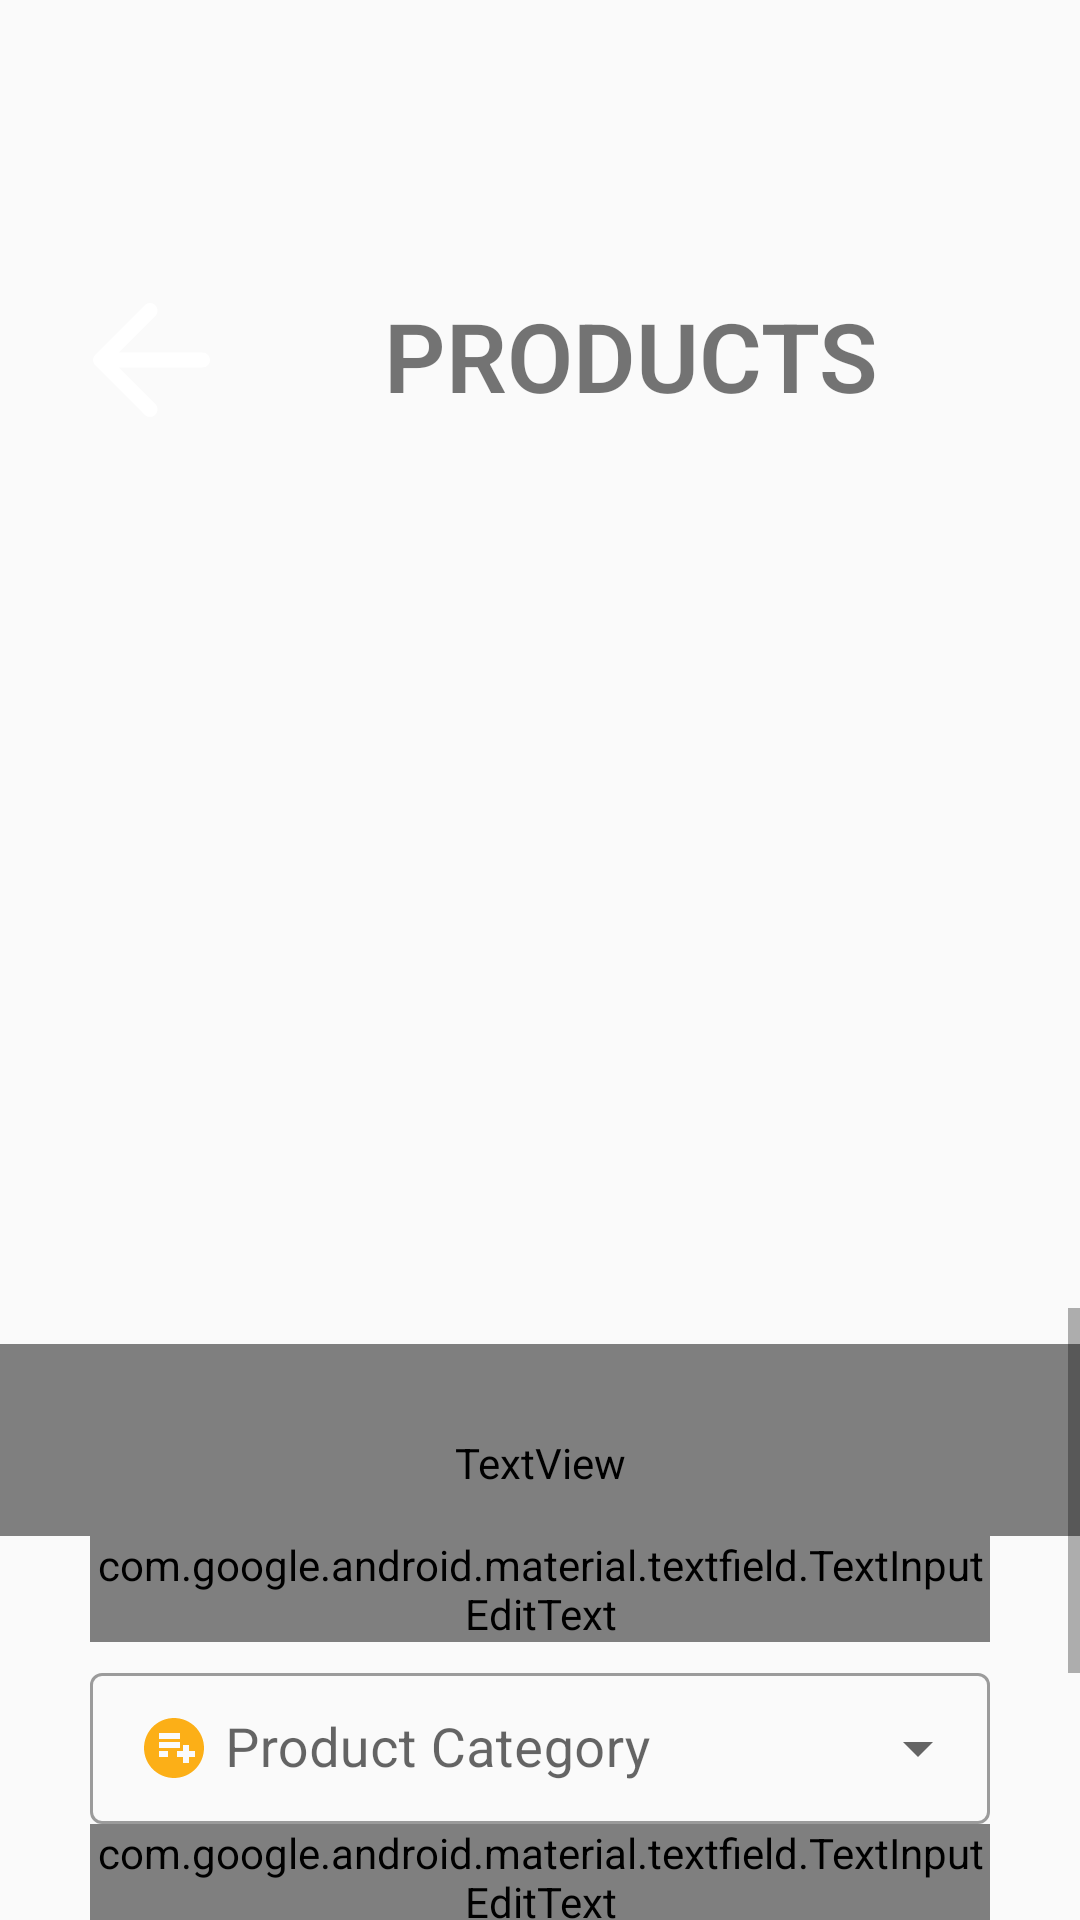

Android layout source for this screen:
<!-- AndroidManifest.xml: application theme Theme.InventoryManagement -->
<!-- res/layout/activity_products.xml -->
<?xml version="1.0" encoding="utf-8"?>
<RelativeLayout xmlns:android="http://schemas.android.com/apk/res/android"
    xmlns:app="http://schemas.android.com/apk/res-auto"
    xmlns:tools="http://schemas.android.com/tools"
    android:layout_width="match_parent"
    android:layout_height="match_parent"
    tools:context=".MainActivity">

    <LinearLayout
        android:id="@+id/products_title"
        android:layout_width="match_parent"
        android:layout_height="130dp"
        android:layout_marginStart="20dp"
        android:layout_marginTop="20dp"
        android:layout_marginEnd="20dp"
        android:layout_marginBottom="20dp"
        android:gravity="bottom"
        android:orientation="horizontal">

        <ImageView
            android:id="@+id/back_button_products"
            android:layout_width="60dp"
            android:layout_height="60dp"
            android:src="@drawable/ic_round_arrow_back_24" />

        <TextView
            android:layout_width="match_parent"
            android:layout_height="wrap_content"
            android:fontFamily="sans-serif-light"
            android:padding="10dp"
            android:text="PRODUCTS"
            android:textAlignment="center"
            android:textSize="32dp"
            android:textStyle="bold" />
    </LinearLayout>


    <LinearLayout
        android:layout_below="@+id/products_title"
        android:id="@+id/product_content"
        android:layout_width="match_parent"
        android:layout_height="match_parent"
        android:orientation="vertical">
    </LinearLayout>

    <androidx.recyclerview.widget.RecyclerView
        android:id="@+id/recyclerViewProduct"
        android:layout_width="match_parent"
        android:layout_height="265dp"
        android:layout_below="@+id/products_title"
        android:layout_marginTop="1dp" />
    <ScrollView
        android:layout_below="@+id/recyclerViewProduct"
        android:layout_width="match_parent"
        android:layout_height="wrap_content">

    <LinearLayout
        android:id="@+id/product_insert"
        android:layout_width="match_parent"
        android:layout_height="match_parent"
        android:layout_marginTop="12dp"
        android:orientation="vertical">

        <TextView
            android:layout_width="match_parent"
            android:layout_height="wrap_content"
            android:fontFamily="sans-serif-condensed"
            android:paddingTop="30dp"
            android:paddingBottom="15dp"
            android:text="ADD NEW PRODUCT"
            android:textColor="@color/textColorPrimary"
            android:textAlignment="center"
            android:textSize="34dp"
            android:textStyle="bold" />

        <LinearLayout
            android:layout_width="match_parent"
            android:layout_height="match_parent"
            android:orientation="vertical"
            android:paddingLeft="30dp"
            android:paddingRight="30dp">

            <com.google.android.material.textfield.TextInputLayout
                android:layout_width="match_parent"
                android:layout_height="wrap_content"
                style="@style/Widget.MaterialComponents.TextInputLayout.OutlinedBox"
                android:hint="Product Name">
                <com.google.android.material.textfield.TextInputEditText
                    android:id="@+id/editTitle"
                    android:drawablePadding="6dp"
                    android:layout_marginBottom="5dp"
                    android:textColor="@color/textColorPrimary"
                    android:drawableLeft="@drawable/ic_baseline_create_24"
                    android:maxLines="1"
                    android:singleLine="true"
                    android:layout_width="match_parent"
                    android:layout_height="wrap_content"
                    android:textSize="18sp"/>
            </com.google.android.material.textfield.TextInputLayout>

            <com.google.android.material.textfield.TextInputLayout
                style="@style/Widget.MaterialComponents.TextInputLayout.OutlinedBox.Dense.ExposedDropdownMenu"
                android:layout_width="match_parent"
                android:layout_height="wrap_content"
                android:hint="Product Category"
                android:inputType="none">
                <AutoCompleteTextView
                    android:id="@+id/filled_exposed"
                    android:layout_width="match_parent"
                    android:layout_height="wrap_content"
                    android:drawableStart="@drawable/ic_baseline_playlist_add_circle_24"
                    android:drawablePadding="5dp"
                    android:textSize="18sp"
                    android:editable="false"
                    android:inputType="none">

                </AutoCompleteTextView>

            </com.google.android.material.textfield.TextInputLayout>

            <com.google.android.material.textfield.TextInputLayout
                android:layout_width="match_parent"
                android:layout_height="wrap_content"
                style="@style/Widget.MaterialComponents.TextInputLayout.OutlinedBox"
                android:hint="Product Quantity">
                <com.google.android.material.textfield.TextInputEditText
                    android:id="@+id/editQuantity"
                    android:drawablePadding="6dp"
                    android:layout_marginBottom="5dp"
                    android:textColor="@color/textColorPrimary"
                    android:drawableLeft="@drawable/ic_baseline_production_quantity_limits_24"
                    android:layout_width="match_parent"
                    android:layout_height="wrap_content"
                    android:inputType="number"
                    android:textSize="18sp"/>
            </com.google.android.material.textfield.TextInputLayout>

            <com.google.android.material.textfield.TextInputLayout
                android:layout_width="match_parent"
                android:layout_height="wrap_content"
                style="@style/Widget.MaterialComponents.TextInputLayout.OutlinedBox"
                android:hint="Product Price">
                <com.google.android.material.textfield.TextInputEditText
                    android:id="@+id/editPrice"
                    android:drawablePadding="6dp"
                    android:layout_marginBottom="5dp"
                    android:textColor="@color/textColorPrimary"
                    android:drawableLeft="@drawable/ic_baseline_price_change_24"
                    android:layout_width="match_parent"
                    android:layout_height="wrap_content"
                    android:inputType="number"
                    android:textSize="18sp"/>
            </com.google.android.material.textfield.TextInputLayout>

        </LinearLayout>






        <com.google.android.material.button.MaterialButton
            android:id="@+id/btnAdd"
            android:layout_width="match_parent"
            android:layout_height="match_parent"
            android:layout_gravity="bottom"
            app:backgroundTint="@color/yellow"
            android:textColor="@color/textColorPrimary"
            android:textStyle="bold"
            android:padding="12dp"
            android:textSize="24sp"
            android:text="ADD PRODUCT"
            android:layout_margin="15dp"
            app:cornerRadius="16dp"/>


    </LinearLayout>
    </ScrollView>
</RelativeLayout>
<!-- resources referenced by this layout -->
<resources>
  <color name="textColorPrimary">#fcfcfc</color>
  <color name="yellow">#FCAF17</color>
  <!-- drawable ic_baseline_create_24 (drawable) -->
  <vector android:height="24dp" android:tint="#FCAF17"
      android:viewportHeight="24" android:viewportWidth="24"
      android:width="24dp" xmlns:android="http://schemas.android.com/apk/res/android">
      <path android:fillColor="@android:color/white" android:pathData="M3,17.25V21h3.75L17.81,9.94l-3.75,-3.75L3,17.25zM20.71,7.04c0.39,-0.39 0.39,-1.02 0,-1.41l-2.34,-2.34c-0.39,-0.39 -1.02,-0.39 -1.41,0l-1.83,1.83 3.75,3.75 1.83,-1.83z"/>
  </vector>
  <!-- drawable ic_baseline_playlist_add_circle_24 (drawable) -->
  <vector android:height="24dp" android:tint="#FCAF17"
      android:viewportHeight="24" android:viewportWidth="24"
      android:width="24dp" xmlns:android="http://schemas.android.com/apk/res/android">
      <path android:fillColor="@android:color/white" android:pathData="M12,2C6.48,2 2,6.48 2,12s4.48,10 10,10s10,-4.48 10,-10S17.52,2 12,2zM7,7h7v2H7V7zM10,15H7v-2h3V15zM7,12v-2h7v2H7zM19,15h-2v2h-2v-2h-2v-2h2v-2h2v2h2V15z"/>
  </vector>
  <!-- drawable ic_baseline_price_change_24 (drawable) -->
  <vector android:height="24dp" android:tint="#17890C"
      android:viewportHeight="24" android:viewportWidth="24"
      android:width="24dp" xmlns:android="http://schemas.android.com/apk/res/android">
      <path android:fillColor="@android:color/white" android:pathData="M20,4H4C2.89,4 2.01,4.89 2.01,6L2,18c0,1.11 0.89,2 2,2h16c1.11,0 2,-0.89 2,-2V6C22,4.89 21.11,4 20,4zM12,10H8v1h3c0.55,0 1,0.45 1,1v3c0,0.55 -0.45,1 -1,1h-1v1H8v-1H6v-2h4v-1H7c-0.55,0 -1,-0.45 -1,-1V9c0,-0.55 0.45,-1 1,-1h1V7h2v1h2V10zM16,16.25l-2,-2h4L16,16.25zM14,10l2,-2l2,2H14z"/>
  </vector>
  <!-- drawable ic_baseline_production_quantity_limits_24 (drawable) -->
  <vector android:height="24dp" android:tint="#FCAF17"
      android:viewportHeight="24" android:viewportWidth="24"
      android:width="24dp" xmlns:android="http://schemas.android.com/apk/res/android">
      <path android:fillColor="@android:color/white" android:pathData="M13,10h-2V8h2V10zM13,6h-2V1h2V6zM7,18c-1.1,0 -1.99,0.9 -1.99,2S5.9,22 7,22s2,-0.9 2,-2S8.1,18 7,18zM17,18c-1.1,0 -1.99,0.9 -1.99,2s0.89,2 1.99,2s2,-0.9 2,-2S18.1,18 17,18zM8.1,13h7.45c0.75,0 1.41,-0.41 1.75,-1.03L21,4.96L19.25,4l-3.7,7H8.53L4.27,2H1v2h2l3.6,7.59l-1.35,2.44C4.52,15.37 5.48,17 7,17h12v-2H7L8.1,13z"/>
  </vector>
  <!-- drawable ic_round_arrow_back_24 (drawable) -->
  <vector android:autoMirrored="true" android:height="24dp"
      android:tint="@color/textColorPrimary" android:viewportHeight="24"
      android:viewportWidth="24" android:width="24dp" xmlns:android="http://schemas.android.com/apk/res/android">
      <path android:fillColor="@android:color/white" android:pathData="M19,11H7.83l4.88,-4.88c0.39,-0.39 0.39,-1.03 0,-1.42 -0.39,-0.39 -1.02,-0.39 -1.41,0l-6.59,6.59c-0.39,0.39 -0.39,1.02 0,1.41l6.59,6.59c0.39,0.39 1.02,0.39 1.41,0 0.39,-0.39 0.39,-1.02 0,-1.41L7.83,13H19c0.55,0 1,-0.45 1,-1s-0.45,-1 -1,-1z"/>
  </vector>
  <style name="Theme.InventoryManagement" parent="Theme.MaterialComponents.DayNight.NoActionBar.Bridge">
          
          <item name="colorPrimary">@color/yellow</item>
          <item name="colorPrimaryVariant">@color/yellow</item>
          <item name="colorOnPrimary">@color/white</item>
          
          <item name="colorSecondary">@color/teal_200</item>
          <item name="colorSecondaryVariant">@color/teal_700</item>
          <item name="colorOnSecondary">@color/black</item>
          
          <item name="android:statusBarColor" tools:targetApi="21">?attr/colorPrimaryVariant</item>
          
      </style>
  <color name="white">#FCFCFC</color>
  <color name="teal_200">#FF03DAC5</color>
  <color name="teal_700">#FF018786</color>
  <color name="black">#FF000000</color>
</resources>
